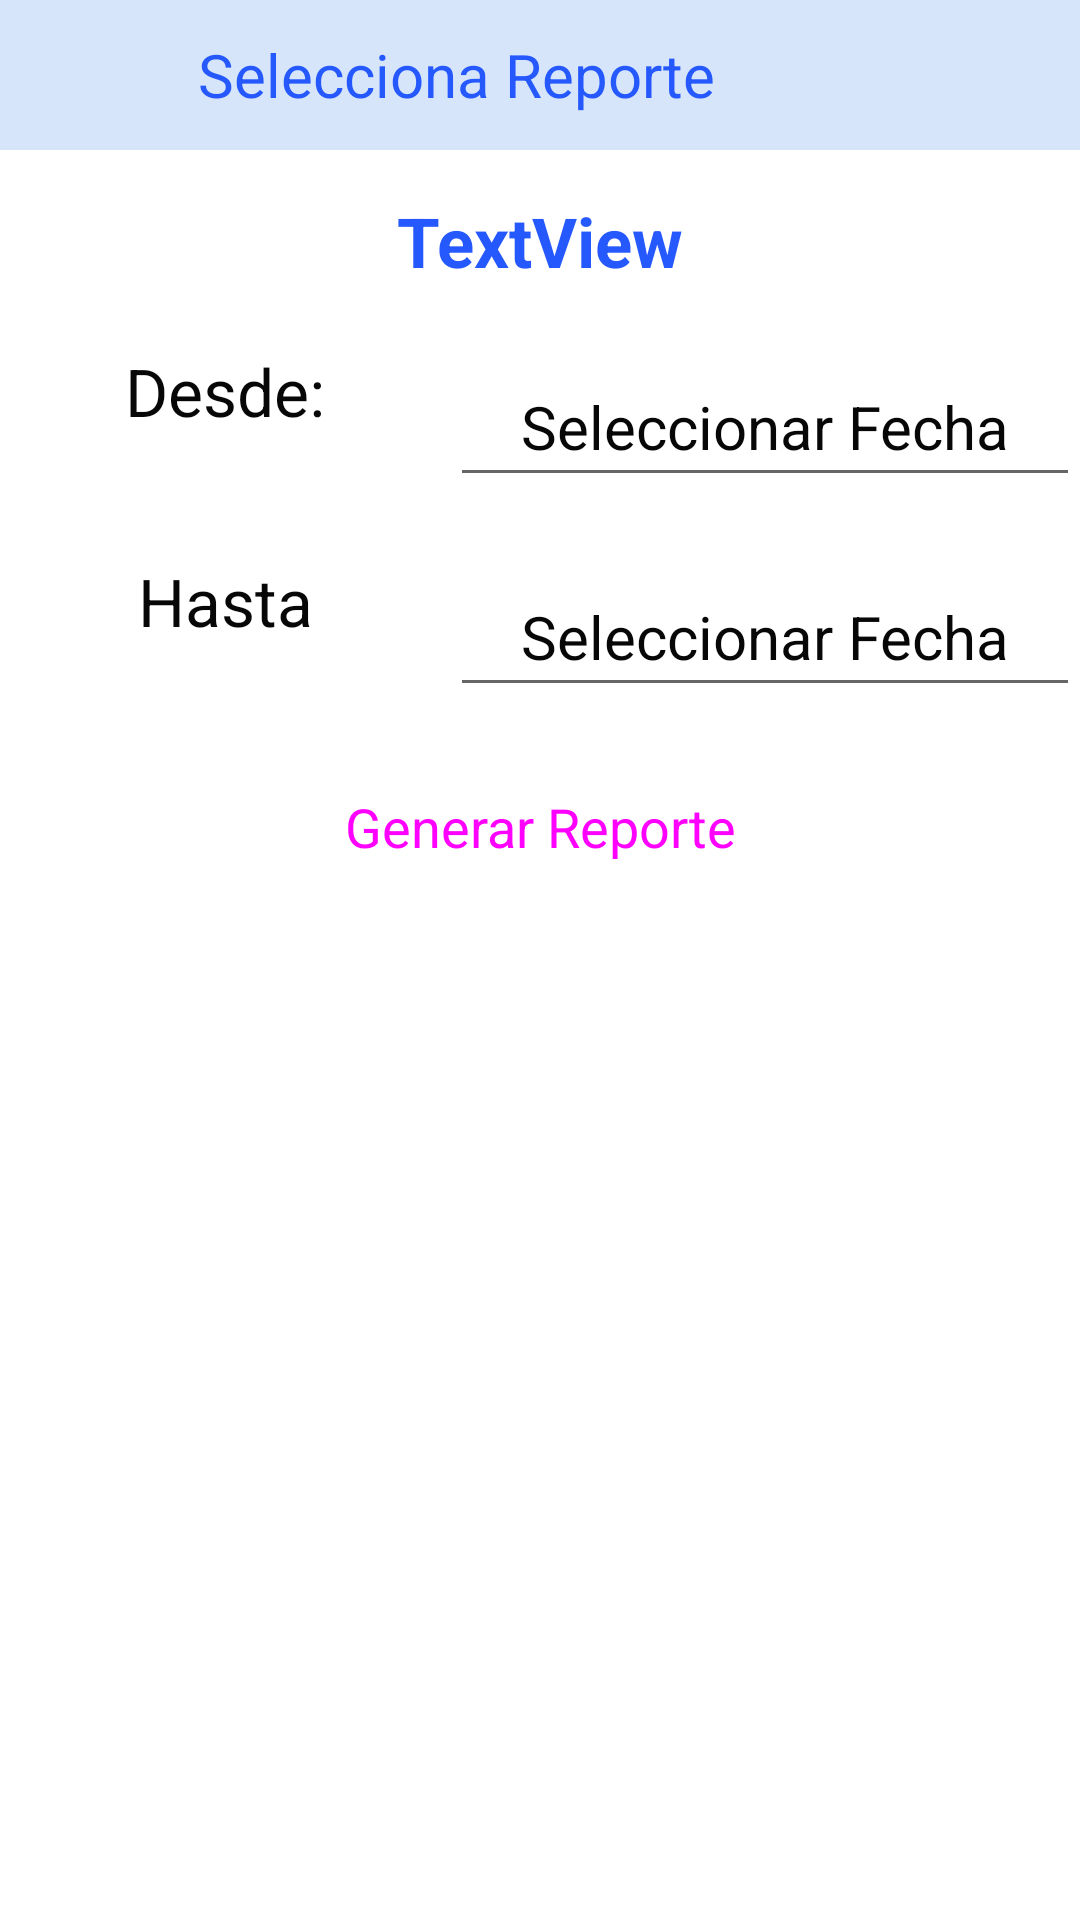

This screen was rendered from an Android layout file. Write that file and the resources it references.
<!-- AndroidManifest.xml: application theme Theme.MiniBar -->
<!-- res/layout/activity_seleccionar_reporte_es.xml -->
<?xml version="1.0" encoding="utf-8"?>
<androidx.constraintlayout.widget.ConstraintLayout xmlns:android="http://schemas.android.com/apk/res/android"
    xmlns:app="http://schemas.android.com/apk/res-auto"
    xmlns:tools="http://schemas.android.com/tools"
    android:layout_width="match_parent"
    android:layout_height="match_parent"
    tools:context=".Vista.AdministradorEmpleado.SeleccionarReporteES">

    <LinearLayout
        android:layout_width="match_parent"
        android:layout_height="match_parent"
        android:orientation="vertical">

        <com.google.android.material.appbar.AppBarLayout
            android:layout_width="match_parent"
            android:layout_height="50dp">

            <com.google.android.material.appbar.MaterialToolbar
                android:layout_width="match_parent"
                android:layout_height="match_parent"
                android:background="@color/azulPalido">

                <Button
                    android:id="@+id/btnRegresarSR"
                    style="@style/Widget.Material3.Button.TextButton"
                    android:layout_width="50dp"
                    android:layout_height="50dp"
                    android:drawableLeft="@drawable/ic_icono_regresar"
                    android:drawableTint="@color/azulOscuro"
                    app:rippleColor="@color/azulClaro" />
                <TextView
                    android:layout_width="wrap_content"
                    android:layout_height="wrap_content"
                    android:text="Selecciona Reporte"
                    android:textSize="20sp"
                    android:textColor="@color/azulOscuro"
                    />
            </com.google.android.material.appbar.MaterialToolbar>

        </com.google.android.material.appbar.AppBarLayout>

        <TextView
            android:id="@+id/tvEnunciadoSR"
            android:layout_width="wrap_content"
            android:layout_height="wrap_content"
            android:textSize="23sp"
            android:textStyle="bold"
            android:textColor="@color/azulOscuro"
            android:layout_gravity="center_horizontal"
            android:layout_marginTop="15dp"
            android:text="TextView" />

        <LinearLayout
            android:layout_width="match_parent"
            android:layout_height="50dp"
            android:layout_marginTop="20dp"
            android:orientation="horizontal">

            <TextView
                android:id="@+id/tvFechaD"
                android:layout_width="150dp"
                android:layout_height="match_parent"
                android:fontFamily="sans-serif"
                android:text="Desde:"
                android:textAlignment="center"
                android:textColor="#070707"
                android:textSize="22sp" />

            <EditText
                android:id="@+id/edtFechDesdeES"
                android:layout_width="250dp"
                android:layout_height="match_parent"
                android:layout_weight="1"
                android:text="Seleccionar Fecha"
                android:fontFamily="sans-serif"
                android:textAlignment="center"
                android:textColor="#070707"
                android:textSize="20sp" />
        </LinearLayout>

        <LinearLayout
            android:layout_width="match_parent"
            android:layout_height="50dp"
            android:layout_marginTop="20dp"
            android:orientation="horizontal">

            <TextView
                android:id="@+id/tvFechaP"
                android:layout_width="150dp"
                android:layout_height="match_parent"
                android:fontFamily="sans-serif"
                android:text="Hasta"
                android:textAlignment="center"
                android:textColor="#070707"
                android:textSize="22sp" />

            <EditText
                android:id="@+id/edtFechHastaES"
                android:layout_width="250dp"
                android:layout_height="match_parent"
                android:layout_weight="1"
                android:text="Seleccionar Fecha"
                android:fontFamily="sans-serif"
                android:textAlignment="center"
                android:textColor="#070707"
                android:textSize="20sp" />
        </LinearLayout>

        <Button
            android:id="@+id/btnConfRepES"
            style="@style/Widget.Material3.Button"
            android:layout_width="200dp"
            android:layout_height="50dp"
            android:layout_gravity="center"
            android:layout_margin="15dp"
            android:backgroundTint="@color/azul"
            android:text="Generar Reporte"
            android:textSize="18sp"
            app:layout_constraintBottom_toBottomOf="parent"
            app:layout_constraintLeft_toLeftOf="parent"
            app:layout_constraintRight_toRightOf="parent"
            app:rippleColor="@color/azulVerde" />


    </LinearLayout>
</androidx.constraintlayout.widget.ConstraintLayout>
<!-- resources referenced by this layout -->
<resources>
  <color name="azul">#4D77FF</color>
  <color name="azulClaro">#56BBF1</color>
  <color name="azulOscuro">#2558FD</color>
  <color name="azulPalido">#D6E5FA</color>
  <color name="azulVerde">#5EE6EB</color>
  <style name="Theme.MiniBar" parent="Theme.MaterialComponents.Light.NoActionBar">
          
          
          
          
          
          
          
          <item name="android:statusBarColor" tools:targetApi="l">@color/azulClaro</item>
      </style>
</resources>
